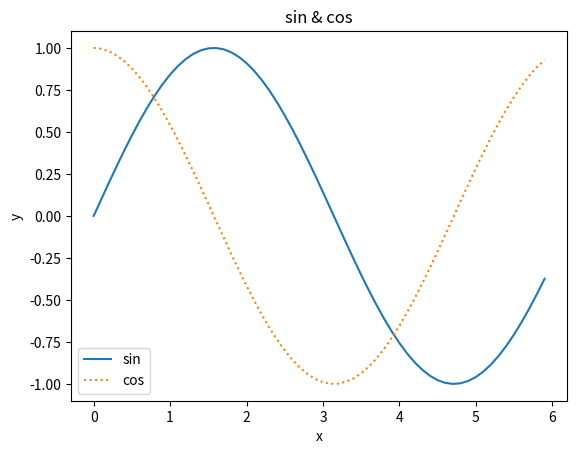

The script that saved this image:
import numpy as np
import matplotlib.pyplot as plt

x = np.arange(0, 6, 0.1)
y1 = np.sin(x)
y2 = np.cos(x)

plt.plot(x, y1, label="sin")
plt.plot(x, y2, linestyle=":",label="cos")
plt.xlabel("x")
plt.ylabel("y")
plt.title('sin & cos')
plt.legend()
plt.show()